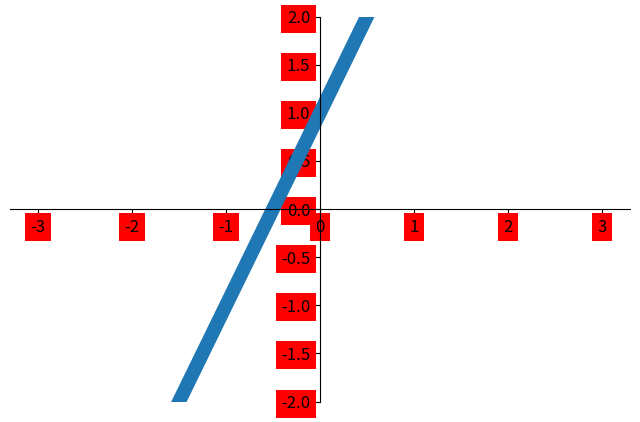

Here is the Python script that generated this plot:
#  @Function:  可见度
#　＠Time:2020/5/27 20:54
# [redacted]
import matplotlib.pyplot as plt
import numpy as np

x=np.linspace(-3,3,50)
y=2*x+1

plt.figure(num=1,figsize=(8,5))
plt.plot(x,y,lw=10)
plt.ylim(-2,2)

ax=plt.gca()
ax.spines['right'].set_color('none')
ax.spines['top'].set_color('none')
ax.xaxis.set_ticks_position('bottom')
ax.spines['bottom'].set_position(('data',0))
ax.yaxis.set_ticks_position('left')
ax.spines['left'].set_position(('data',0))

for label in ax.get_xticklabels()+ax.get_yticklabels():
    label.set_fontsize(12)
    label.set_bbox(dict(facecolor='red',edgecolor='None',alpha=1))

plt.show()

